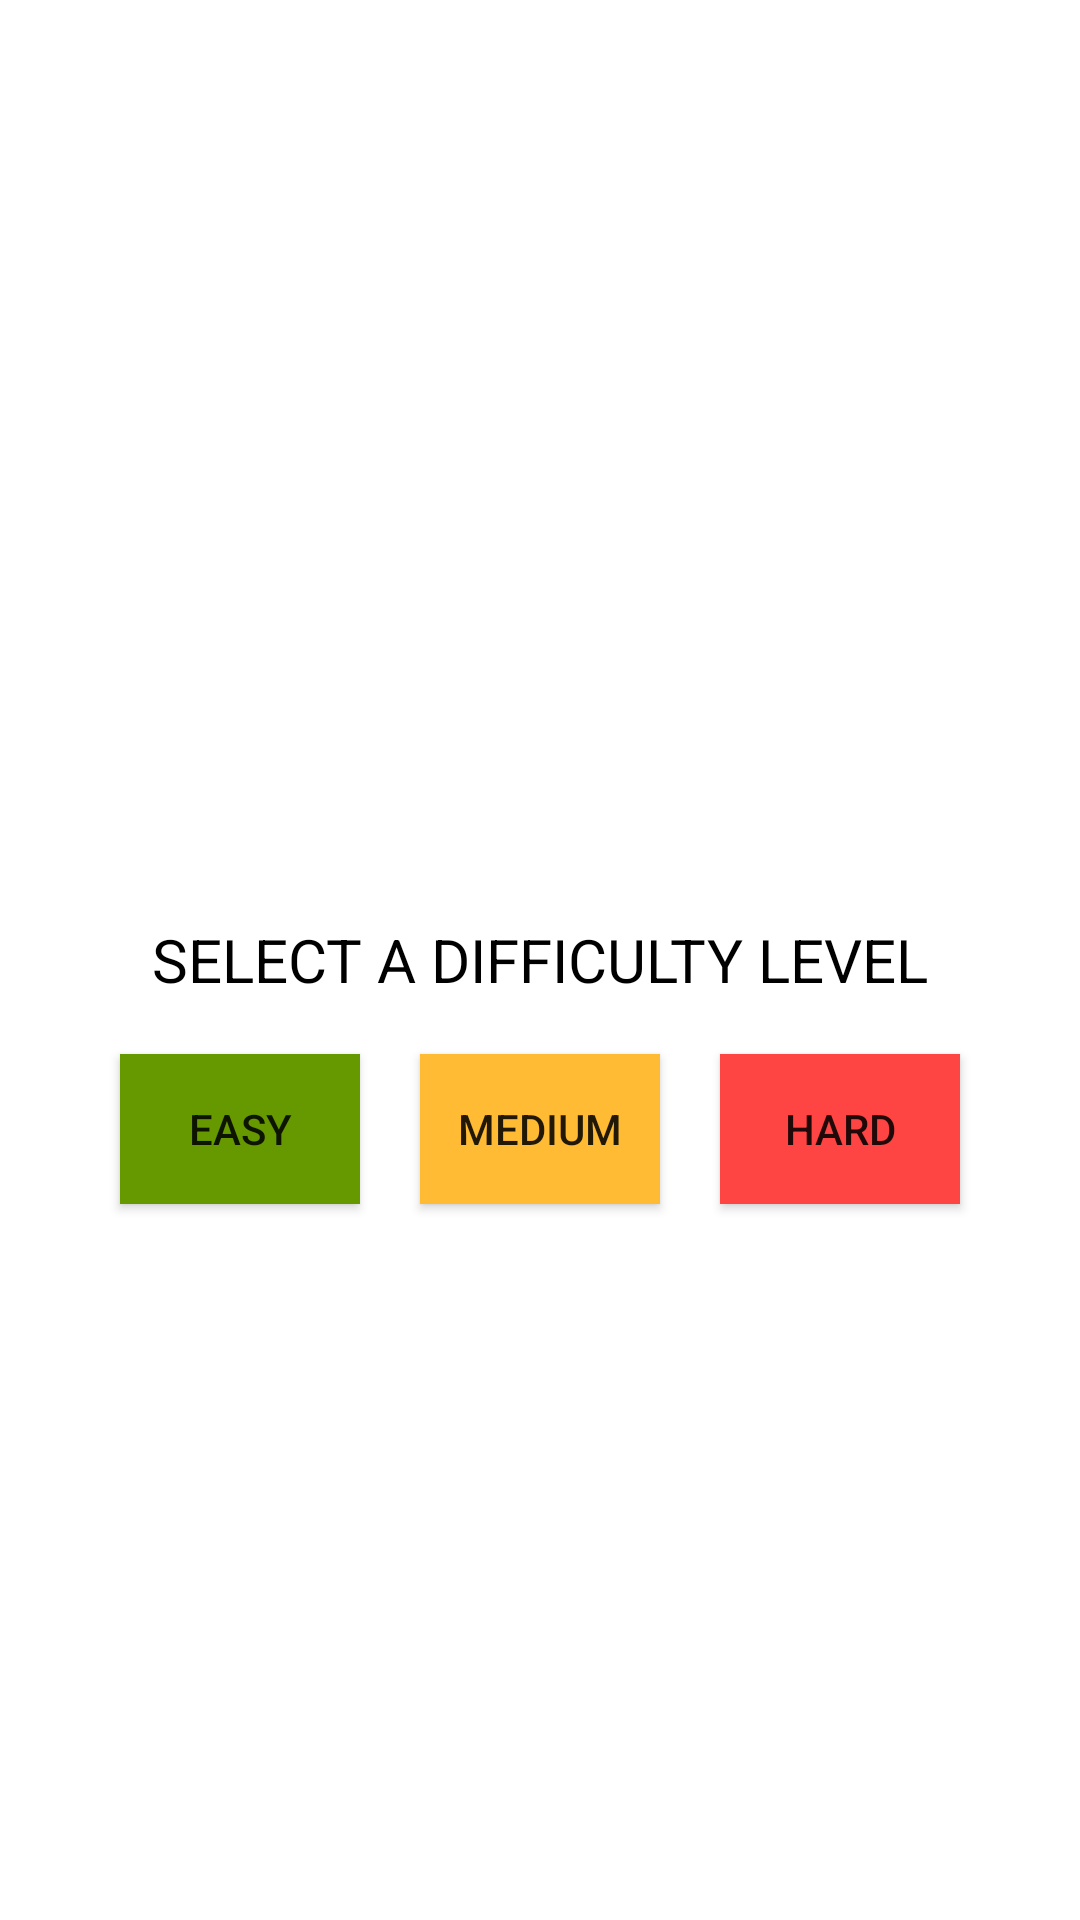

This screen was rendered from an Android layout file. Write that file and the resources it references.
<!-- AndroidManifest.xml: application theme Theme.SimpleMemory -->
<!-- res/layout/activity_main.xml -->
<?xml version="1.0" encoding="utf-8"?>

<androidx.constraintlayout.widget.ConstraintLayout xmlns:android="http://schemas.android.com/apk/res/android"
    xmlns:app="http://schemas.android.com/apk/res-auto"
    xmlns:tools="http://schemas.android.com/tools"
    android:layout_width="match_parent"
    android:layout_height="match_parent"
    tools:context=".MainActivity">

    <RelativeLayout
        android:layout_width="match_parent"
        android:layout_height="match_parent"
        tools:layout_editor_absoluteX="0dp"
        tools:layout_editor_absoluteY="0dp">

        <TextView
            android:id="@+id/textView"
            android:textSize="20dp"
            android:layout_width="wrap_content"
            android:layout_height="wrap_content"
            android:layout_centerInParent="true"
            android:textColor="@android:color/black"
            android:text="SELECT A DIFFICULTY LEVEL"
            android:layout_gravity="center"/>

        <LinearLayout
            android:layout_width="wrap_content"
            android:layout_height="348dp"
            android:layout_below="@id/textView"
            android:layout_centerInParent="true"
            android:layout_marginTop="8dp">

            <Button
                android:id="@+id/easyButton"
                android:layout_width="80dp"
                android:layout_height="50dp"
                android:layout_below="@id/textView"
                android:layout_margin="10dp"
                android:background="@android:color/holo_green_dark"
                android:onClick="startEasyActivity"
                android:text="Easy" />

            <Button
                android:id="@+id/mediumButton"
                android:layout_width="80dp"
                android:layout_height="50dp"
                android:layout_below="@id/textView"
                android:layout_margin="10dp"
                android:layout_toRightOf="@id/easyButton"
                android:background="@android:color/holo_orange_light"
                android:onClick="startMediumActivity"
                android:text="Medium" />

            <Button
                android:id="@+id/hardButton"
                android:layout_width="80dp"
                android:layout_height="50dp"
                android:layout_below="@id/textView"
                android:layout_margin="10dp"
                android:layout_toRightOf="@id/mediumButton"
                android:background="@android:color/holo_red_light"
                android:onClick="startHardActivity"

                android:text="Hard" />

        </LinearLayout>


    </RelativeLayout>


</androidx.constraintlayout.widget.ConstraintLayout>
<!-- resources referenced by this layout -->
<resources>
  <style name="Theme.SimpleMemory" parent="Theme.MaterialComponents.DayNight.DarkActionBar">
          
          
          <item name="android:statusBarColor" tools:targetApi="l">?attr/colorPrimaryVariant</item>
          
      </style>
</resources>
